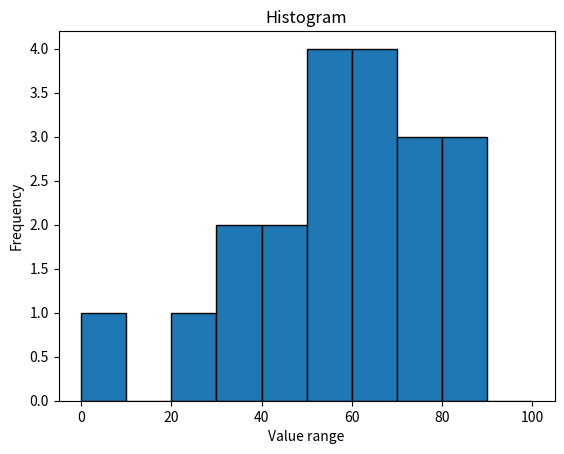

The script that saved this image:
import numpy as np
import matplotlib.pyplot as plt

a = np.random.randint(1, 100, 20)
bins = [0, 10, 20, 30, 40, 50, 60, 70, 80, 90, 100]

print(a)

print(np.histogram(a, bins=bins))  # return the histogram of the elements with 10 bins

plt.hist(a, bins=bins, edgecolor="black")
plt.title("Histogram")
plt.xlabel("Value range")
plt.ylabel("Frequency")
plt.show()
